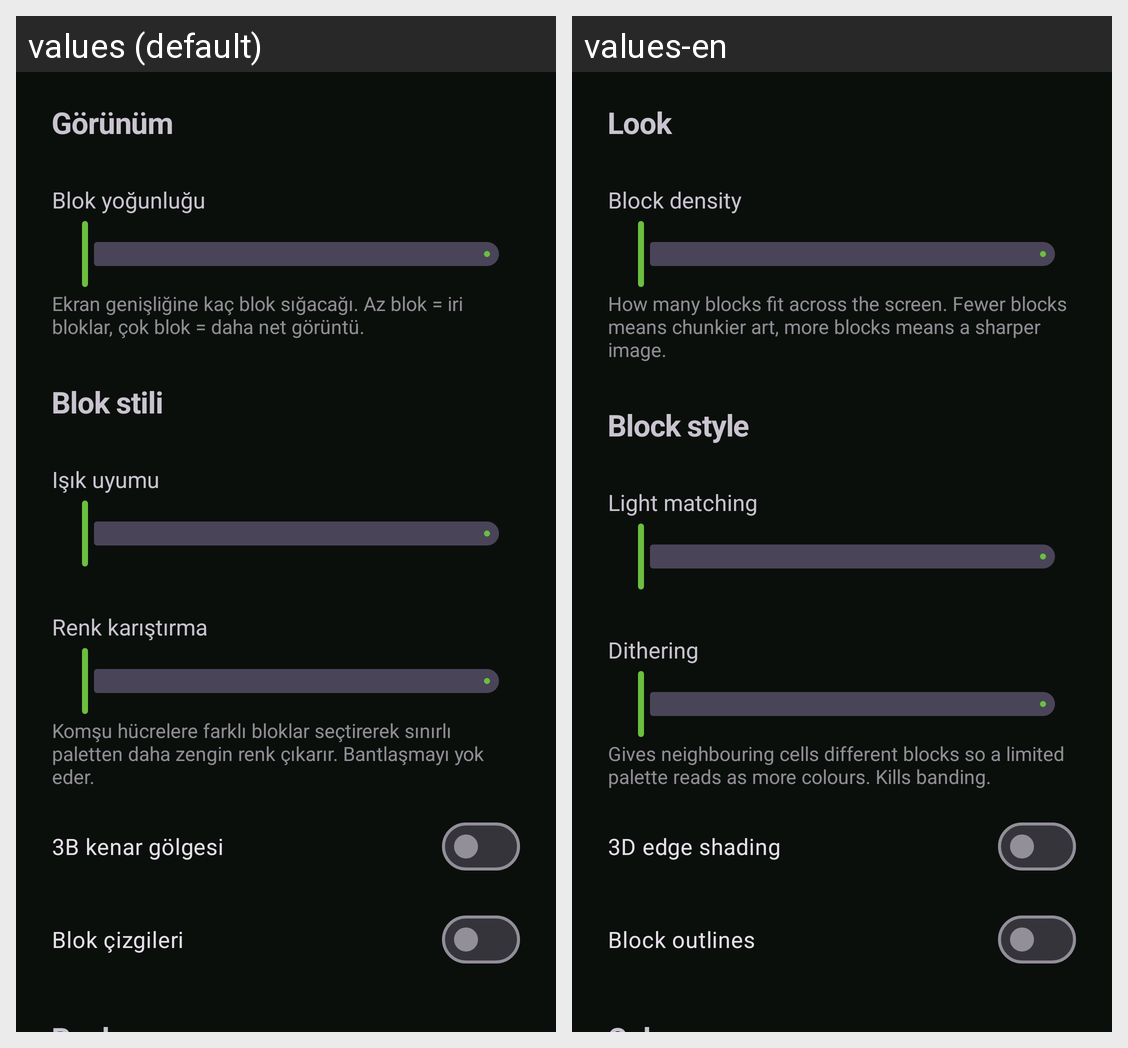

Here is an Android app screen in its default locale and in the app's own translations. Write out the translated-string differences for the strings that appear on this screen.
Android screen res/layout/sheet_settings.xml rendered under 2 locales, left to right: values (default), values-en. Device: Nexus 5 (rendered at 1080×1920; each locale shown at half size, 540×960, under a caption strip naming it); theme Theme.MCCamera.
Strings drawn on this screen, with the default value and each locale's value (text and hints the layout hard-codes, and strings that could not be matched under every locale, appear in the picture but are not listed):

section_look
  values: Görünüm
  values-en: Look

density_title
  values: Blok yoğunluğu
  values-en: Block density

density_hint
  values: Ekran genişliğine kaç blok sığacağı. Az blok = iri bloklar, çok blok = daha net görüntü.
  values-en: How many blocks fit across the screen. Fewer blocks means chunkier art, more blocks means a sharper image.

section_style
  values: Blok stili
  values-en: Block style

shade_title
  values: Işık uyumu
  values-en: Light matching

dither_title
  values: Renk karıştırma
  values-en: Dithering

dither_hint
  values: Komşu hücrelere farklı bloklar seçtirerek sınırlı paletten daha zengin renk çıkarır. Bantlaşmayı yok eder.
  values-en: Gives neighbouring cells different blocks so a limited palette reads as more colours. Kills banding.

bevel_title
  values: 3B kenar gölgesi
  values-en: 3D edge shading

outline_title
  values: Blok çizgileri
  values-en: Block outlines
